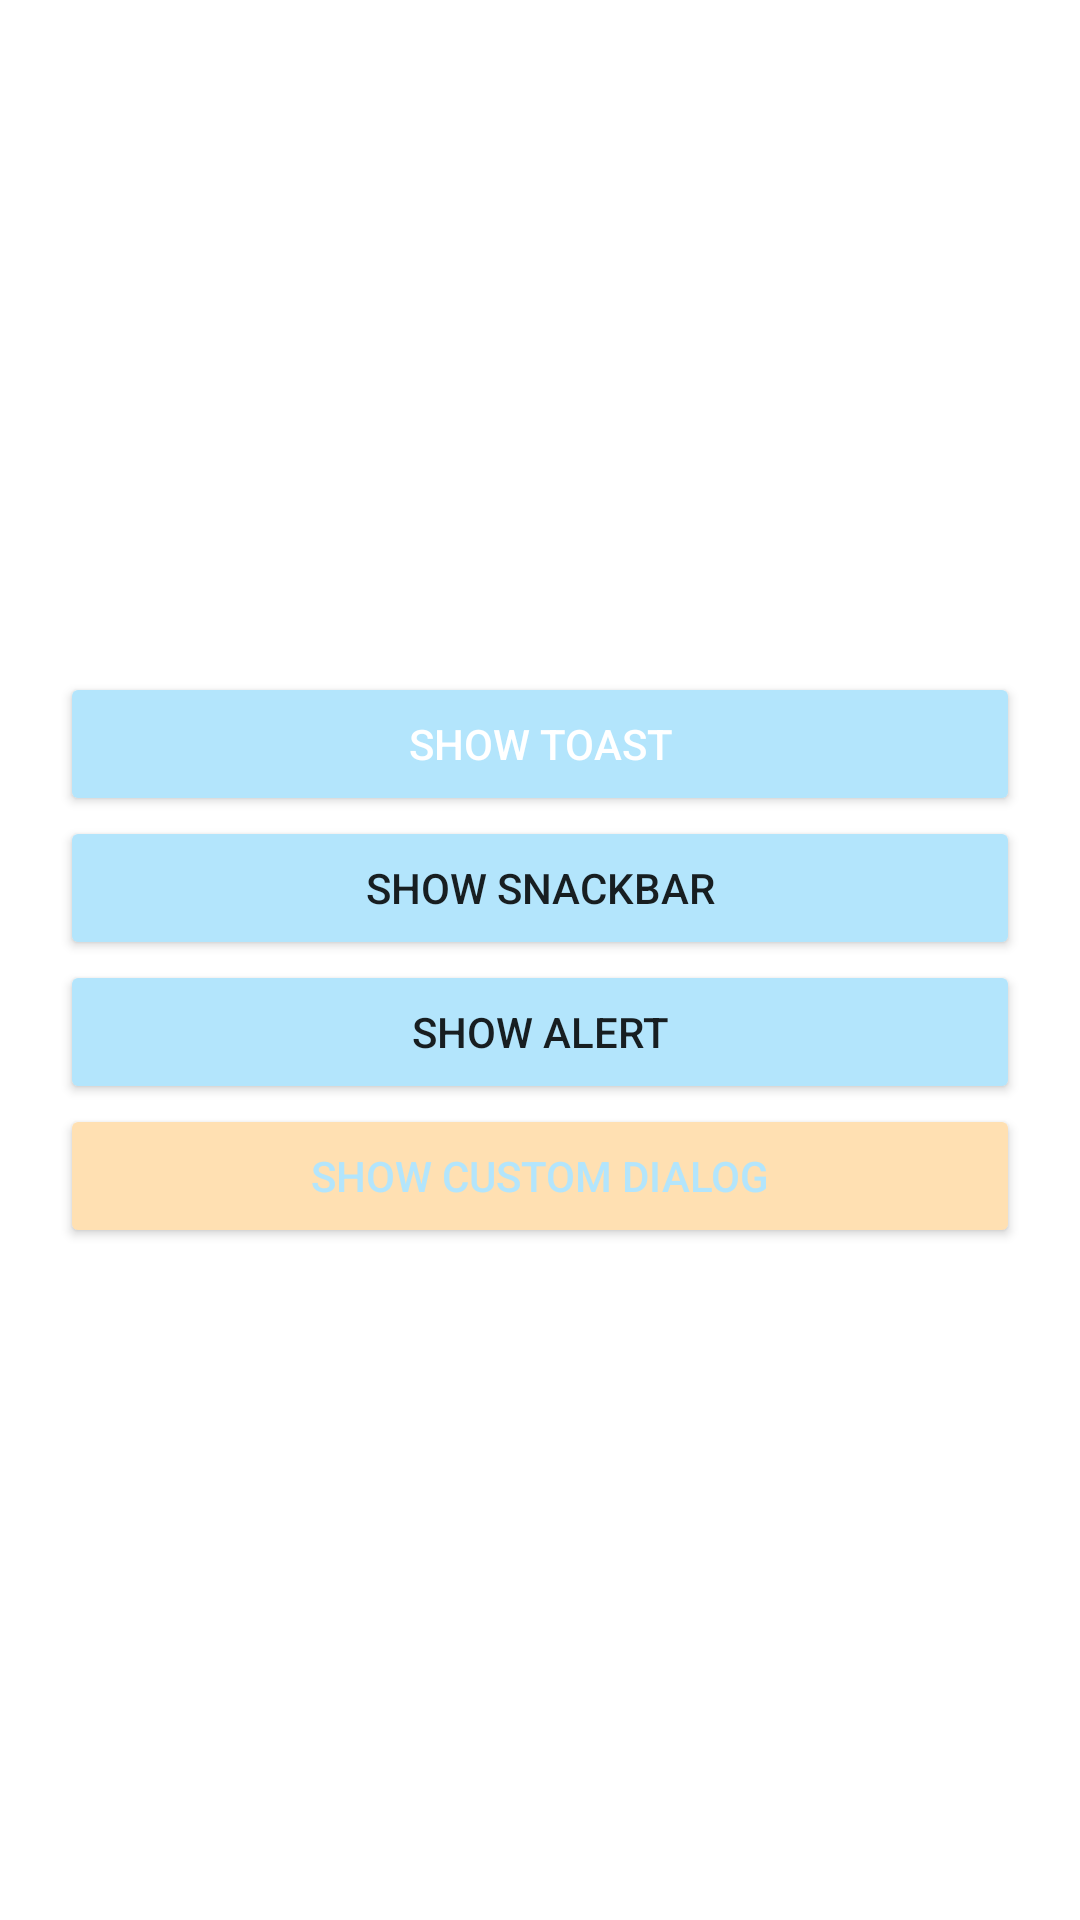

Write the Android layout XML for this screen, with the resource values it uses.
<!-- AndroidManifest.xml: application theme Theme.Widget_Taofik -->
<!-- res/layout/activity_widget.xml -->
<?xml version="1.0" encoding="utf-8"?>
<LinearLayout xmlns:android="http://schemas.android.com/apk/res/android"
    xmlns:app="http://schemas.android.com/apk/res-auto"
    xmlns:tools="http://schemas.android.com/tools"
    android:layout_width="match_parent"
    android:layout_height="match_parent"
    android:orientation="vertical"
    android:gravity="center"
    android:padding="20dp"
    tools:context=".Widget">

    <Button
        android:id="@+id/btnToast"
        android:layout_width="match_parent"
        android:layout_height="wrap_content"
        android:backgroundTint="@color/biru"
        android:textColor="@color/white"
        android:text="Show Toast" />

    <Button
        android:id="@+id/btnSnackbar"
        android:layout_width="match_parent"
        android:layout_height="wrap_content"
        android:backgroundTint="@color/biru"
        android:text="Show Snackbar" />

    <Button
        android:id="@+id/btnAlert"
        android:layout_width="match_parent"
        android:layout_height="wrap_content"
        android:backgroundTint="@color/biru"
        android:text="Show Alert" />

    <Button
        android:id="@+id/btnCustomDialog"
        android:layout_width="match_parent"
        android:layout_height="wrap_content"
        android:backgroundTint="@color/kuning"
        android:textColor="@color/biru"
        android:text="Show Custom Dialog" />

</LinearLayout>
<!-- resources referenced by this layout -->
<resources>
  <color name="biru">#B3E5FC</color>
  <color name="kuning">#FFE0B2</color>
  <color name="white">#FFFFFFFF</color>
  <style name="Theme.Widget_Taofik" parent="Theme.MaterialComponents.DayNight.DarkActionBar">
          
          <item name="colorPrimary">@color/purple_500</item>
          <item name="colorPrimaryVariant">@color/purple_700</item>
          <item name="colorOnPrimary">@color/white</item>
          
          <item name="colorSecondary">@color/teal_200</item>
          <item name="colorSecondaryVariant">@color/teal_700</item>
          <item name="colorOnSecondary">@color/black</item>
          
          <item name="android:statusBarColor" tools:targetApi="l">?attr/colorPrimaryVariant</item>
          
      </style>
  <color name="purple_500">#FF6200EE</color>
  <color name="purple_700">#FF3700B3</color>
  <color name="teal_200">#FF03DAC5</color>
  <color name="teal_700">#FF018786</color>
  <color name="black">#FF000000</color>
</resources>
